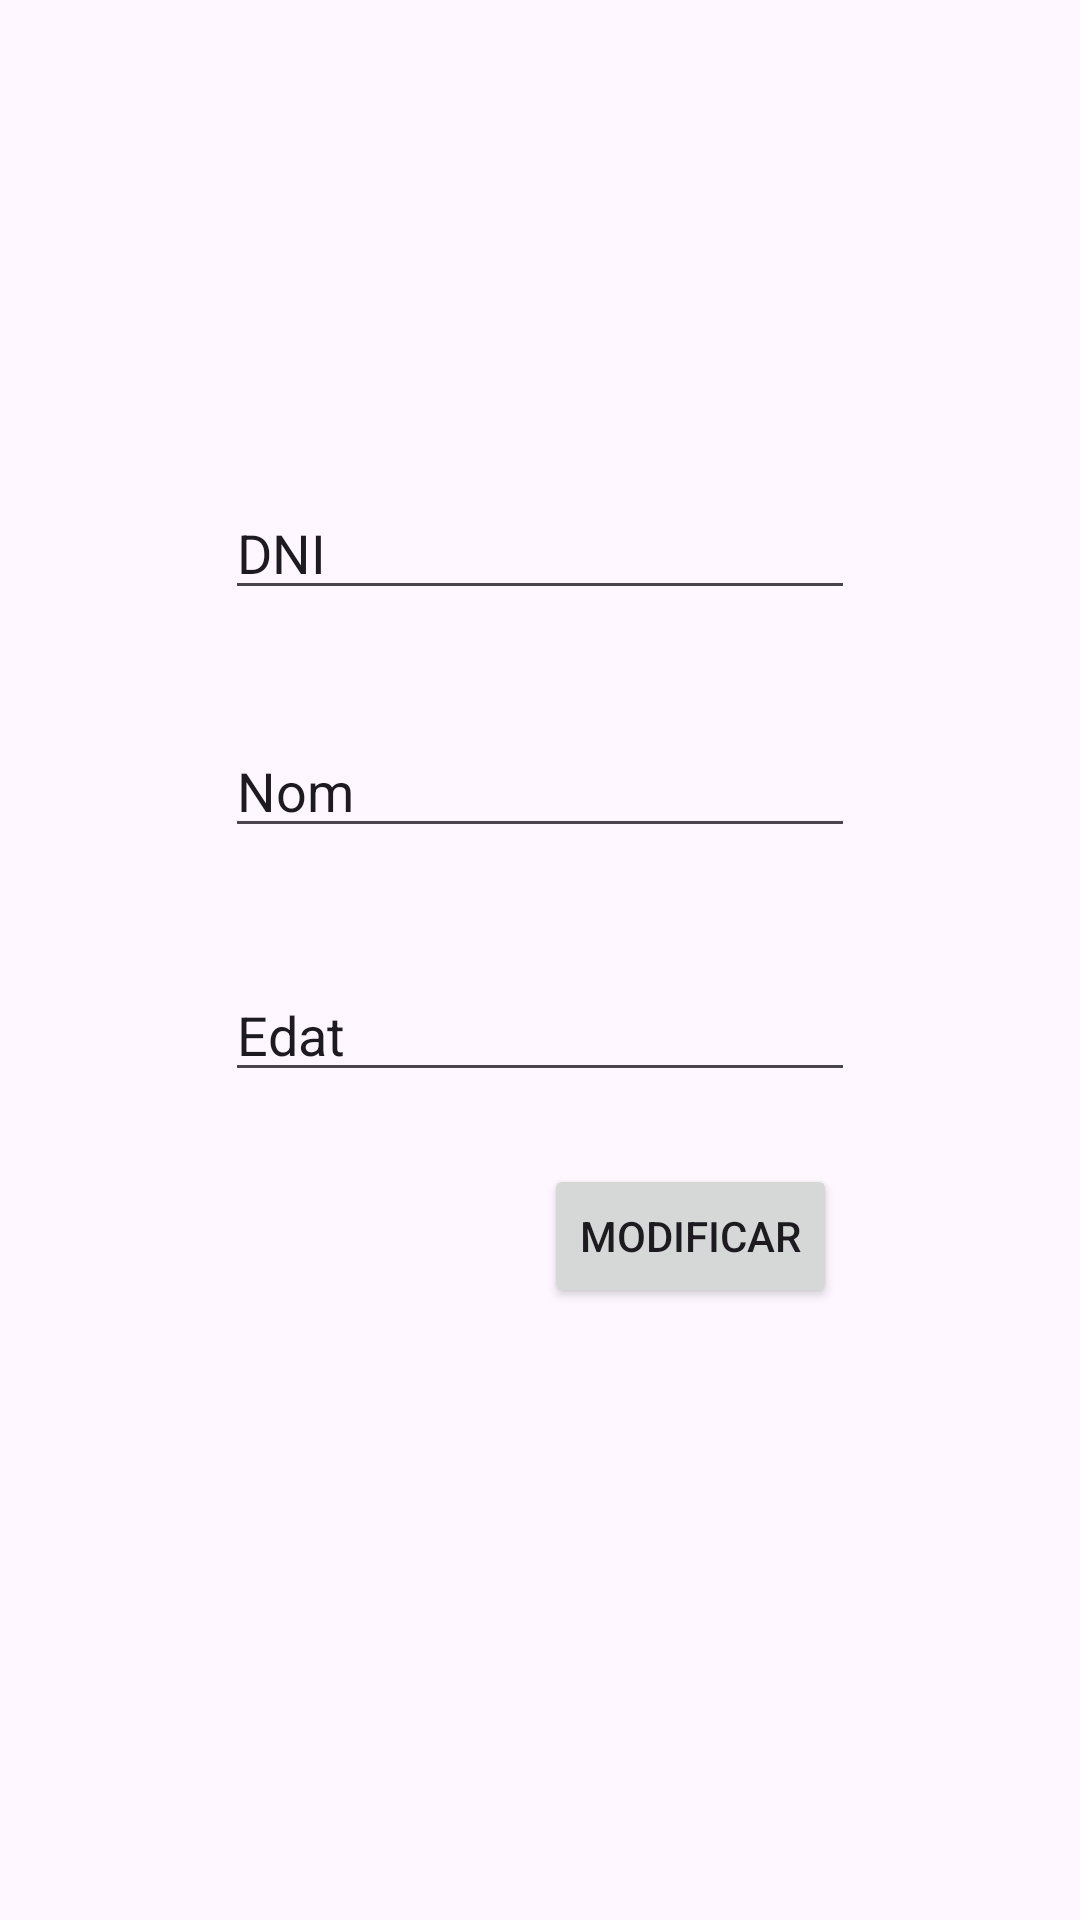

Write the Android layout XML for this screen, with the resource values it uses.
<!-- AndroidManifest.xml: application theme Theme.IniciacioFirebaseRoger -->
<!-- res/layout/fragment_modificar_alumnes.xml -->
<?xml version="1.0" encoding="utf-8"?>
<layout xmlns:app="http://schemas.android.com/apk/res-auto"
    xmlns:tools="http://schemas.android.com/tools"
    xmlns:android="http://schemas.android.com/apk/res/android">

    <androidx.constraintlayout.widget.ConstraintLayout
        android:layout_width="match_parent"
        android:layout_height="match_parent"
        tools:context=".Home.Modificar.Modificaralumnes">


        <EditText
            android:id="@+id/editTextDni"
            android:layout_width="wrap_content"
            android:layout_height="wrap_content"
            android:layout_marginTop="162dp"
            android:ems="10"
            android:inputType="text"
            android:text="DNI"
            app:layout_constraintEnd_toEndOf="parent"
            app:layout_constraintStart_toStartOf="parent"
            app:layout_constraintTop_toTopOf="parent" />

        <EditText
            android:id="@+id/editTextNom"
            android:layout_width="wrap_content"
            android:layout_height="wrap_content"
            android:layout_marginTop="38dp"
            android:ems="10"
            android:inputType="text"
            android:text="Nom"
            app:layout_constraintStart_toStartOf="@+id/editTextDni"
            app:layout_constraintTop_toBottomOf="@+id/editTextDni" />

        <EditText
            android:id="@+id/editTextEdat"
            android:layout_width="wrap_content"
            android:layout_height="wrap_content"
            android:layout_marginTop="40dp"
            android:ems="10"
            android:inputType="text"
            android:text="Edat"
            app:layout_constraintStart_toStartOf="@+id/editTextNom"
            app:layout_constraintTop_toBottomOf="@+id/editTextNom" />

        <Button
            android:id="@+id/buttonModificar"
            android:layout_width="wrap_content"
            android:layout_height="wrap_content"
            android:layout_marginEnd="81dp"
            android:layout_marginBottom="204dp"
            android:text="Modificar"
            app:layout_constraintBottom_toBottomOf="parent"
            app:layout_constraintEnd_toEndOf="parent" />

    </androidx.constraintlayout.widget.ConstraintLayout>
</layout>
<!-- resources referenced by this layout -->
<resources>
  <style name="Theme.IniciacioFirebaseRoger" parent="Base.Theme.IniciacioFirebaseRoger" />
  <style name="Base.Theme.IniciacioFirebaseRoger" parent="Theme.Material3.DayNight.NoActionBar">
          
          
      </style>
</resources>
